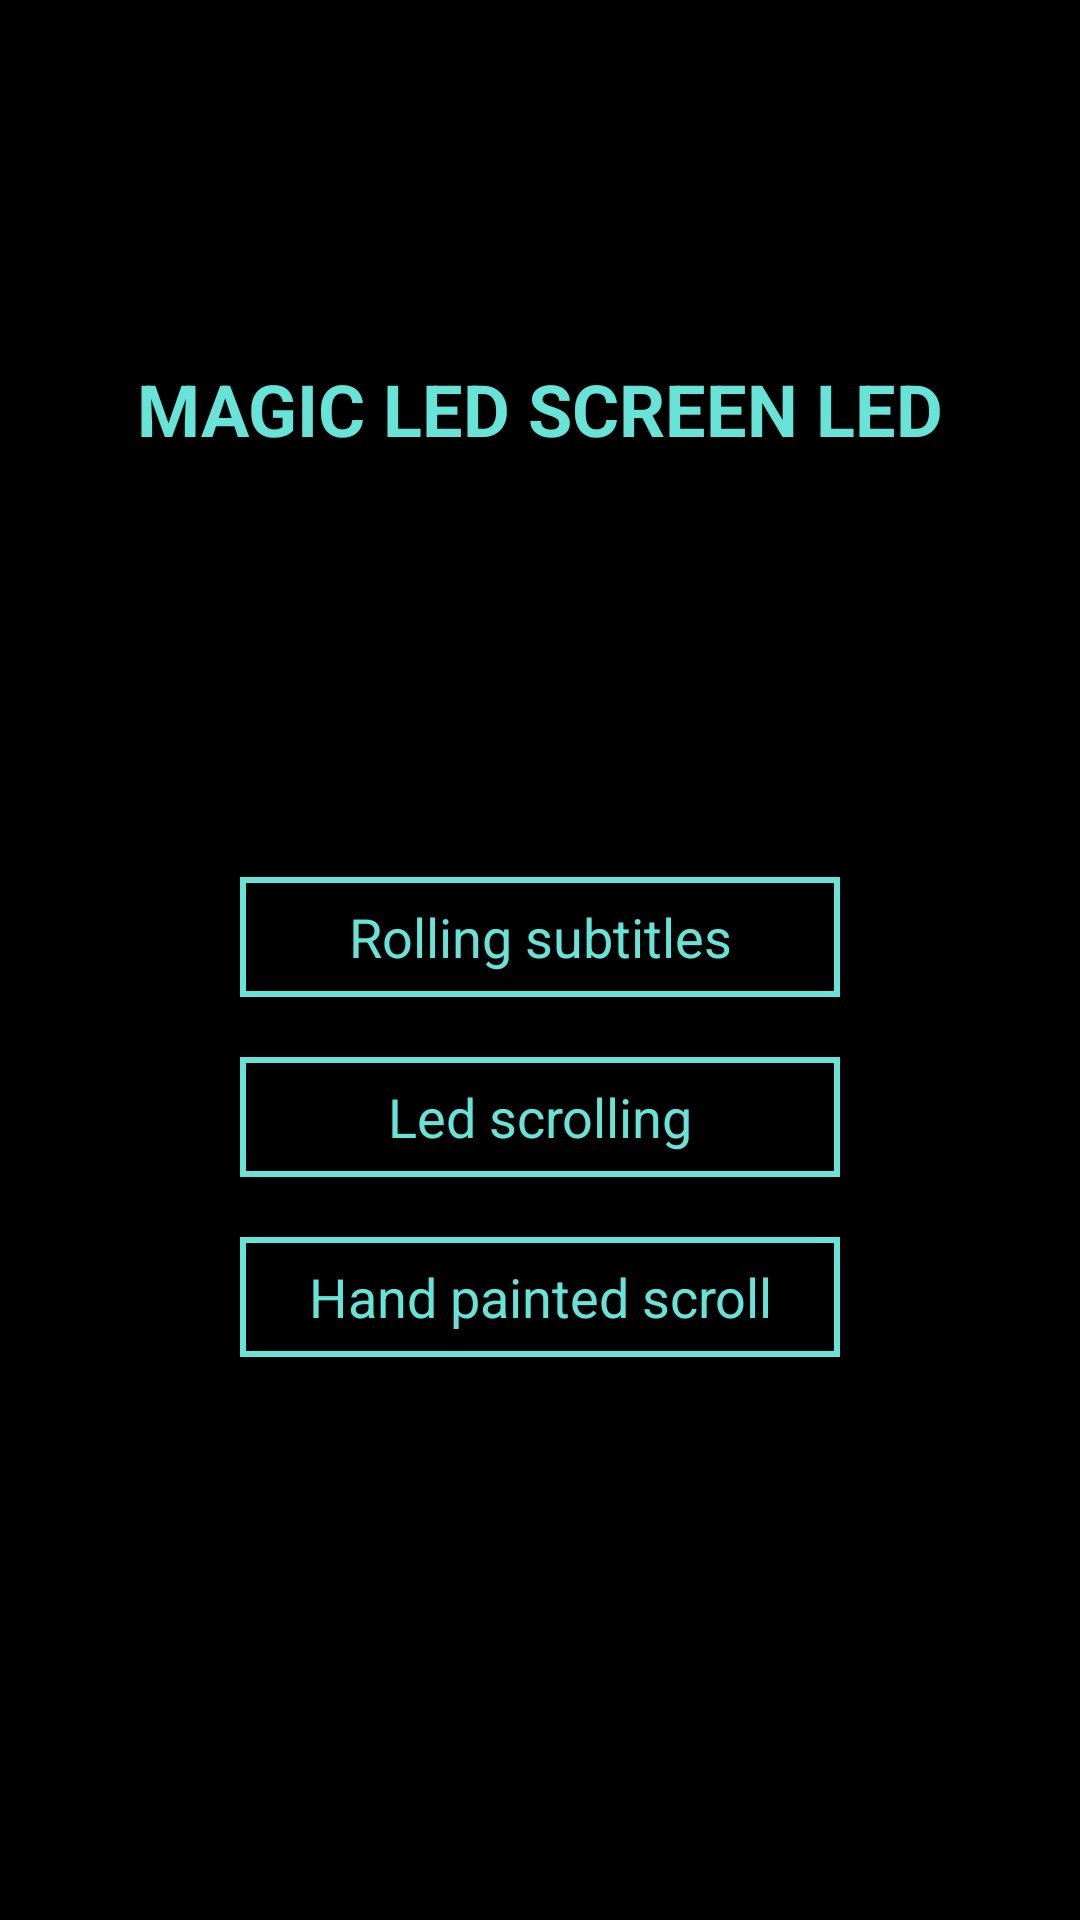

Here is an Android app screen rendered from its layout file. Give the layout XML and the strings, colors and styles it references.
<!-- AndroidManifest.xml: application theme AppTheme -->
<!-- res/layout/activity_main.xml -->
<?xml version="1.0" encoding="utf-8"?>
<RelativeLayout
    xmlns:android="http://schemas.android.com/apk/res/android"
    xmlns:tools="http://schemas.android.com/tools"
    android:layout_width="match_parent"
    android:layout_height="match_parent"
    android:background="@color/black"
    tools:context=".MainActivity">

    <TextView
        android:id="@+id/txt_title"
        android:layout_width="match_parent"
        android:layout_height="wrap_content"
        android:layout_centerHorizontal="true"
        android:layout_marginTop="120dp"
        android:gravity="center"
        android:text="@string/magic_led_screen_led"
        android:textColor="@color/main_color"
        android:textSize="24dp"
        android:textStyle="bold"/>


    <LinearLayout
        android:layout_width="wrap_content"
        android:layout_height="wrap_content"
        android:layout_below="@id/txt_title"
        android:layout_centerHorizontal="true"
        android:layout_marginTop="120dp"
        android:gravity="center_horizontal"
        android:orientation="vertical">

        <TextView
            android:id="@+id/txt_sub"
            android:layout_width="200dp"
            android:layout_height="40dp"
            android:layout_marginTop="20dp"
            android:background="@drawable/bg_menu"
            android:gravity="center"
            android:text="@string/rolling_subtitles"
            android:textColor="@color/main_color"
            android:textSize="18dp"
            />

        <TextView
            android:id="@+id/txt_led"
            android:layout_width="200dp"
            android:layout_height="40dp"
            android:layout_marginTop="20dp"
            android:background="@drawable/bg_menu"
            android:gravity="center"
            android:text="@string/led_scrolling"
            android:textColor="@color/main_color"
            android:textSize="18dp"
            />

        <TextView
            android:id="@+id/txt_hand"
            android:layout_width="200dp"
            android:layout_height="40dp"
            android:layout_marginTop="20dp"
            android:background="@drawable/bg_menu"
            android:gravity="center"
            android:text="@string/hand_painted_scroll"
            android:textColor="@color/main_color"
            android:textSize="18dp"
            />

    </LinearLayout>




</RelativeLayout>
<!-- resources referenced by this layout -->
<resources>
  <color name="black">#000000</color>
  <color name="main_color">#67E3D8</color>
  <!-- drawable bg_menu (drawable) -->
  <?xml version="1.0" encoding="utf-8"?>
  <shape xmlns:android="http://schemas.android.com/apk/res/android"
         android:shape="rectangle">
  
      <stroke
          android:width="2dp"
          android:color="@color/main_color"/>
  
  </shape>
  <string name="hand_painted_scroll">Hand painted scroll</string>
  <string name="led_scrolling">Led scrolling</string>
  <string name="magic_led_screen_led">MAGIC LED SCREEN LED</string>
  <string name="rolling_subtitles">Rolling subtitles</string>
  <style name="AppTheme" parent="Theme.AppCompat.Light.NoActionBar">
          
          <item name="colorPrimary">@color/colorPrimary</item>
          <item name="colorPrimaryDark">@color/colorPrimaryDark</item>
          <item name="colorAccent">@color/colorAccent</item>
  
          
          <item name="android:windowTranslucentStatus">true</item>
          <item name="android:statusBarColor">@color/transparent</item>
          <item name="android:windowFullscreen">true</item>
          <item name="android:windowLightStatusBar">false</item>
          <item name="android:windowContentTransitions">true</item>
      </style>
  <color name="colorPrimary">#008577</color>
  <color name="colorPrimaryDark">#00574B</color>
  <color name="colorAccent">#D81B60</color>
  <color name="transparent">#00000000</color>
</resources>
